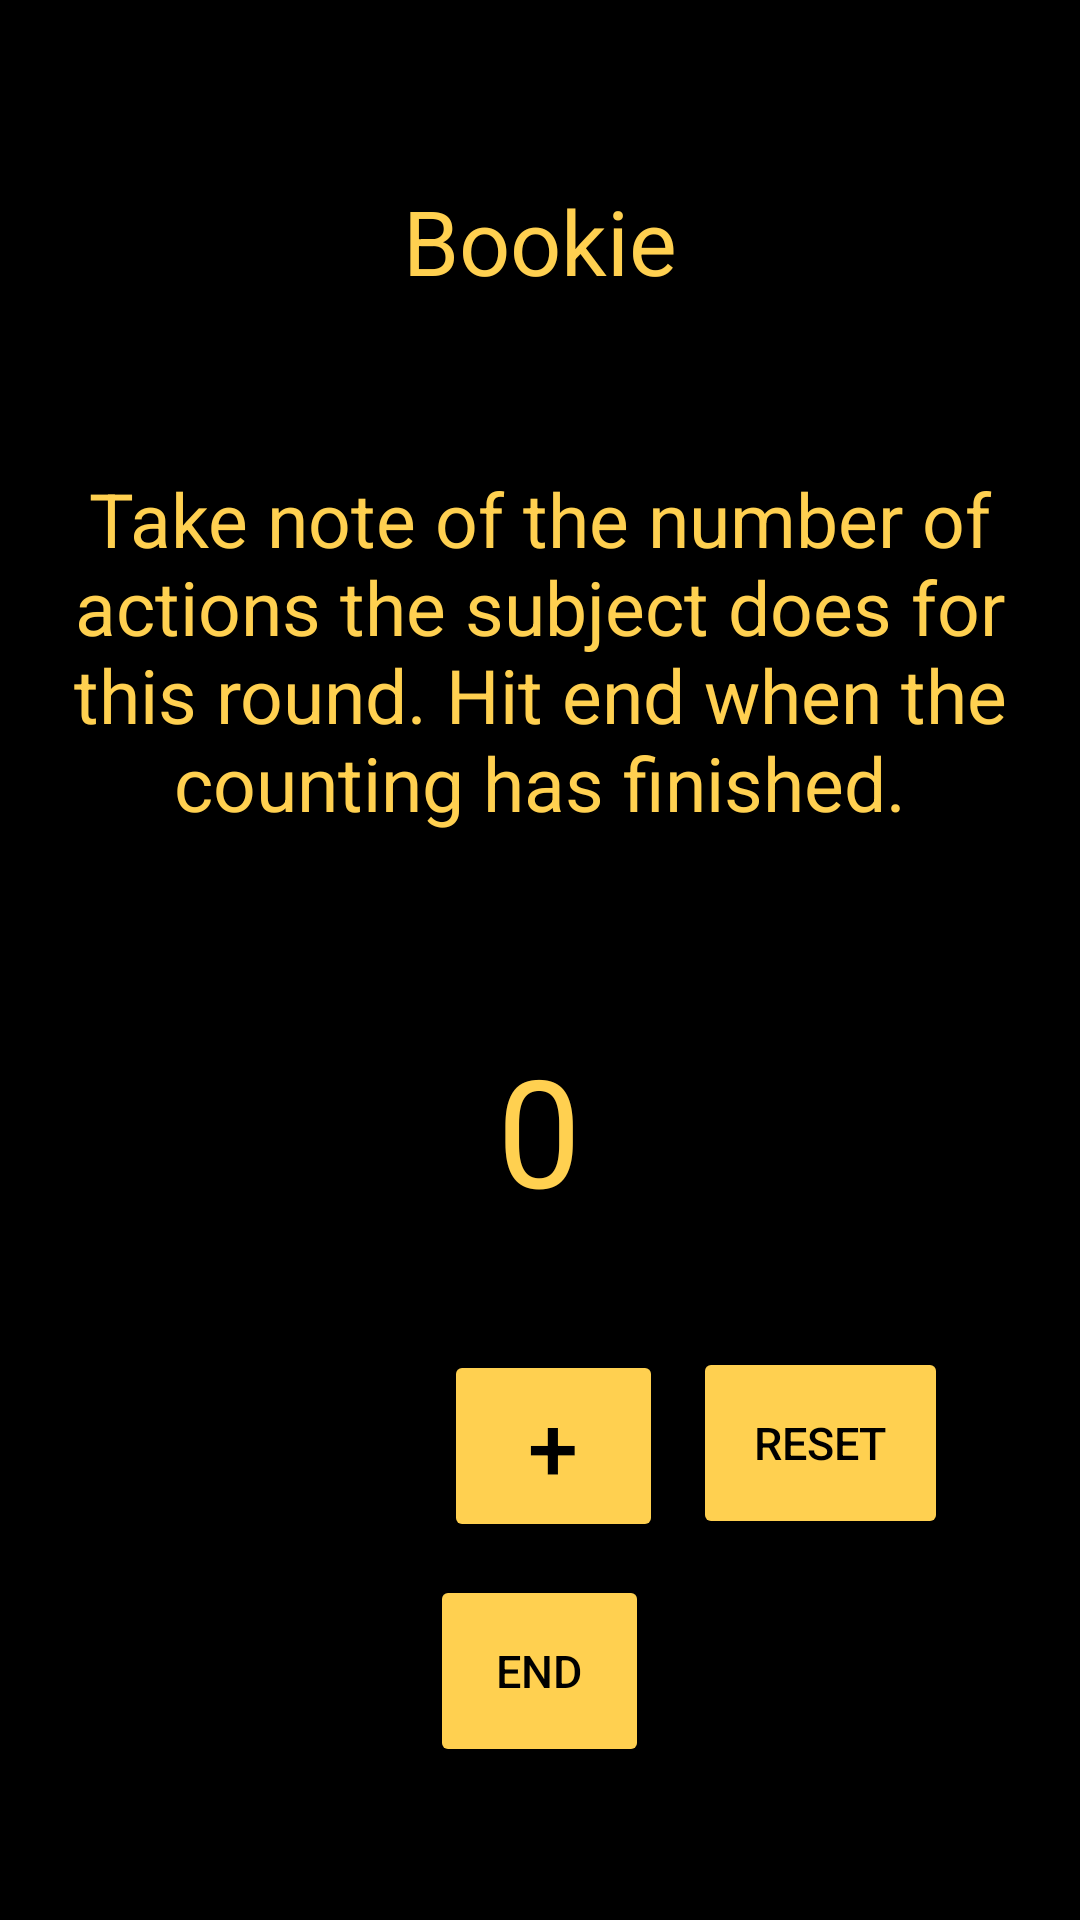

This screen was rendered from an Android layout file. Write that file and the resources it references.
<!-- AndroidManifest.xml: application theme Theme.FriendlyFire -->
<!-- res/layout/activity_bookie_tally.xml -->
<?xml version="1.0" encoding="utf-8"?>
<RelativeLayout xmlns:android="http://schemas.android.com/apk/res/android"
    xmlns:tools="http://schemas.android.com/tools"
    android:layout_width="match_parent"
    android:layout_height="match_parent"
    android:background="@color/black"
    tools:context=".UI.BookieTallyActivity">

    <RelativeLayout
        android:layout_width="wrap_content"
        android:layout_height="wrap_content"
        android:id="@+id/bookieTallyLayout" >
        <TextView
            android:id="@+id/bookie"
            android:layout_width="match_parent"
            android:layout_height="35dp"
            android:layout_marginTop="60dp"
            android:text="@string/BookieLiteral"
            android:textAlignment="center"
            android:textSize="30sp"
            android:textColor="@color/FireYellow"/>

        <TextView
            android:id="@+id/takeNote"
            android:layout_width="350dp"
            android:layout_height="224dp"
            android:layout_below="@id/bookie"
            android:layout_centerHorizontal="true"
            android:layout_marginTop="10dp"
            android:gravity="center"
            android:text="@string/BookieTakeNote"
            android:textColor="@color/FireYellow"
            android:textSize="25sp" />

        <TextView
            android:id="@+id/count"
            android:layout_width="75dp"
            android:layout_height="75dp"
            android:layout_below="@id/takeNote"
            android:layout_centerHorizontal="true"
            android:layout_marginTop="10dp"
            android:gravity="center"
            android:text="@string/BookieZero"
            android:textColor="@color/FireYellow"
            android:textSize="50sp" />


        <LinearLayout
            android:layout_width="match_parent"
            android:layout_height="match_parent">

            <Button
                android:id="@+id/minusButton"
                android:layout_width="73dp"
                android:layout_height="64dp"
                android:layout_marginTop="450dp"
                android:layout_marginLeft="65dp"
                android:backgroundTint="@color/FireYellow"
                android:text="@string/BookieMinus"
                android:textColor="@color/black"
                android:textSize="30sp"
                style="?android:attr/buttonBarButtonStyle" />

            <Button
                android:id="@+id/plusButton"
                android:layout_width="73dp"
                android:layout_height="64dp"
                android:layout_marginTop="450dp"
                android:layout_marginLeft="10dp"
                android:backgroundTint="@color/FireYellow"
                android:text="@string/BookiePlus"
                android:textColor="@color/black"
                android:textSize="30sp" />
            <Button
                android:id="@+id/resetButton"
                android:layout_width="85dp"
                android:layout_height="64dp"
                android:layout_marginTop="443dp"
                android:layout_marginLeft="10dp"
                android:backgroundTint="@color/FireYellow"
                android:text="@string/BookieReset"
                android:textColor="@color/black"
                android:textSize="15sp" />


        </LinearLayout>

        <Button
            android:id="@+id/EndButton"
            android:layout_width="73dp"
            android:layout_height="64dp"
            android:layout_marginTop="525dp"
            android:layout_marginLeft="10dp"
            android:layout_centerHorizontal="true"
            android:backgroundTint="@color/FireYellow"
            android:text="@string/BookieEnd"
            android:textColor="@color/black"
            android:textSize="15sp" />
    </RelativeLayout>

    <RelativeLayout
        android:layout_width="wrap_content"
        android:layout_height="wrap_content"
        android:id="@+id/noWifiLayout"
        android:visibility="gone">

        <ImageView
            android:id="@+id/noWifi"
            android:layout_width="200dp"
            android:layout_height="200dp"
            android:layout_centerHorizontal="true"
            android:layout_marginTop="200dp"
            android:focusable="true"
            tools:src="@drawable/wifisymbol"
            android:contentDescription="@string/WifiDescription" />

        <TextView
            android:id="@+id/networkError"
            android:layout_width="match_parent"
            android:layout_height="wrap_content"
            android:gravity="center"
            android:layout_below="@+id/noWifi"
            android:text="@string/NetworkError"
            android:textColor="@color/GhostWhite"
            android:textSize="20dp"
            android:textStyle="bold" />

        <TextView
            android:id="@+id/pleaseCheck"
            android:layout_width="match_parent"
            android:layout_height="wrap_content"
            android:gravity="center"
            android:layout_below="@+id/networkError"
            android:text="@string/CheckConnection"
            android:textColor="@color/GhostWhite"
            android:textSize="20dp"
            android:textStyle="bold" />
    </RelativeLayout>





</RelativeLayout>
<!-- resources referenced by this layout -->
<resources>
  <color name="FireYellow">#FFD050</color>
  <color name="GhostWhite">#F8F8FF</color>
  <color name="black">#FF000000</color>
  <!-- drawable wifisymbol: png bitmap (drawable, 22645 bytes) -->
  <string name="BookieEnd">End</string>
  <string name="BookieLiteral">Bookie</string>
  <string name="BookieMinus">-</string>
  <string name="BookiePlus">+</string>
  <string name="BookieReset">Reset</string>
  <string name="BookieTakeNote">Take note of the number of actions the subject does for this round. Hit end when the counting has finished.</string>
  <string name="BookieZero">0</string>
  <string name="CheckConnection">Please Check Your Internet Connection</string>
  <string name="NetworkError">Network Error</string>
  <string name="WifiDescription">Wifi symbol</string>
  <style name="Theme.FriendlyFire" parent="Theme.MaterialComponents.DayNight.NoActionBar">
          
          <item name="colorPrimary">@color/purple_500</item>
          <item name="colorPrimaryVariant">@color/purple_700</item>
          <item name="colorOnPrimary">@color/white</item>
          
          <item name="colorSecondary">@color/teal_200</item>
          <item name="colorSecondaryVariant">@color/teal_700</item>
          <item name="colorOnSecondary">@color/black</item>
          
          <item name="android:statusBarColor">?attr/colorPrimaryVariant</item>
          
      </style>
  <color name="purple_500">#FF6200EE</color>
  <color name="purple_700">#FF3700B3</color>
  <color name="white">#FFFFFF</color>
  <color name="teal_200">#FF03DAC5</color>
  <color name="teal_700">#FF018786</color>
</resources>
